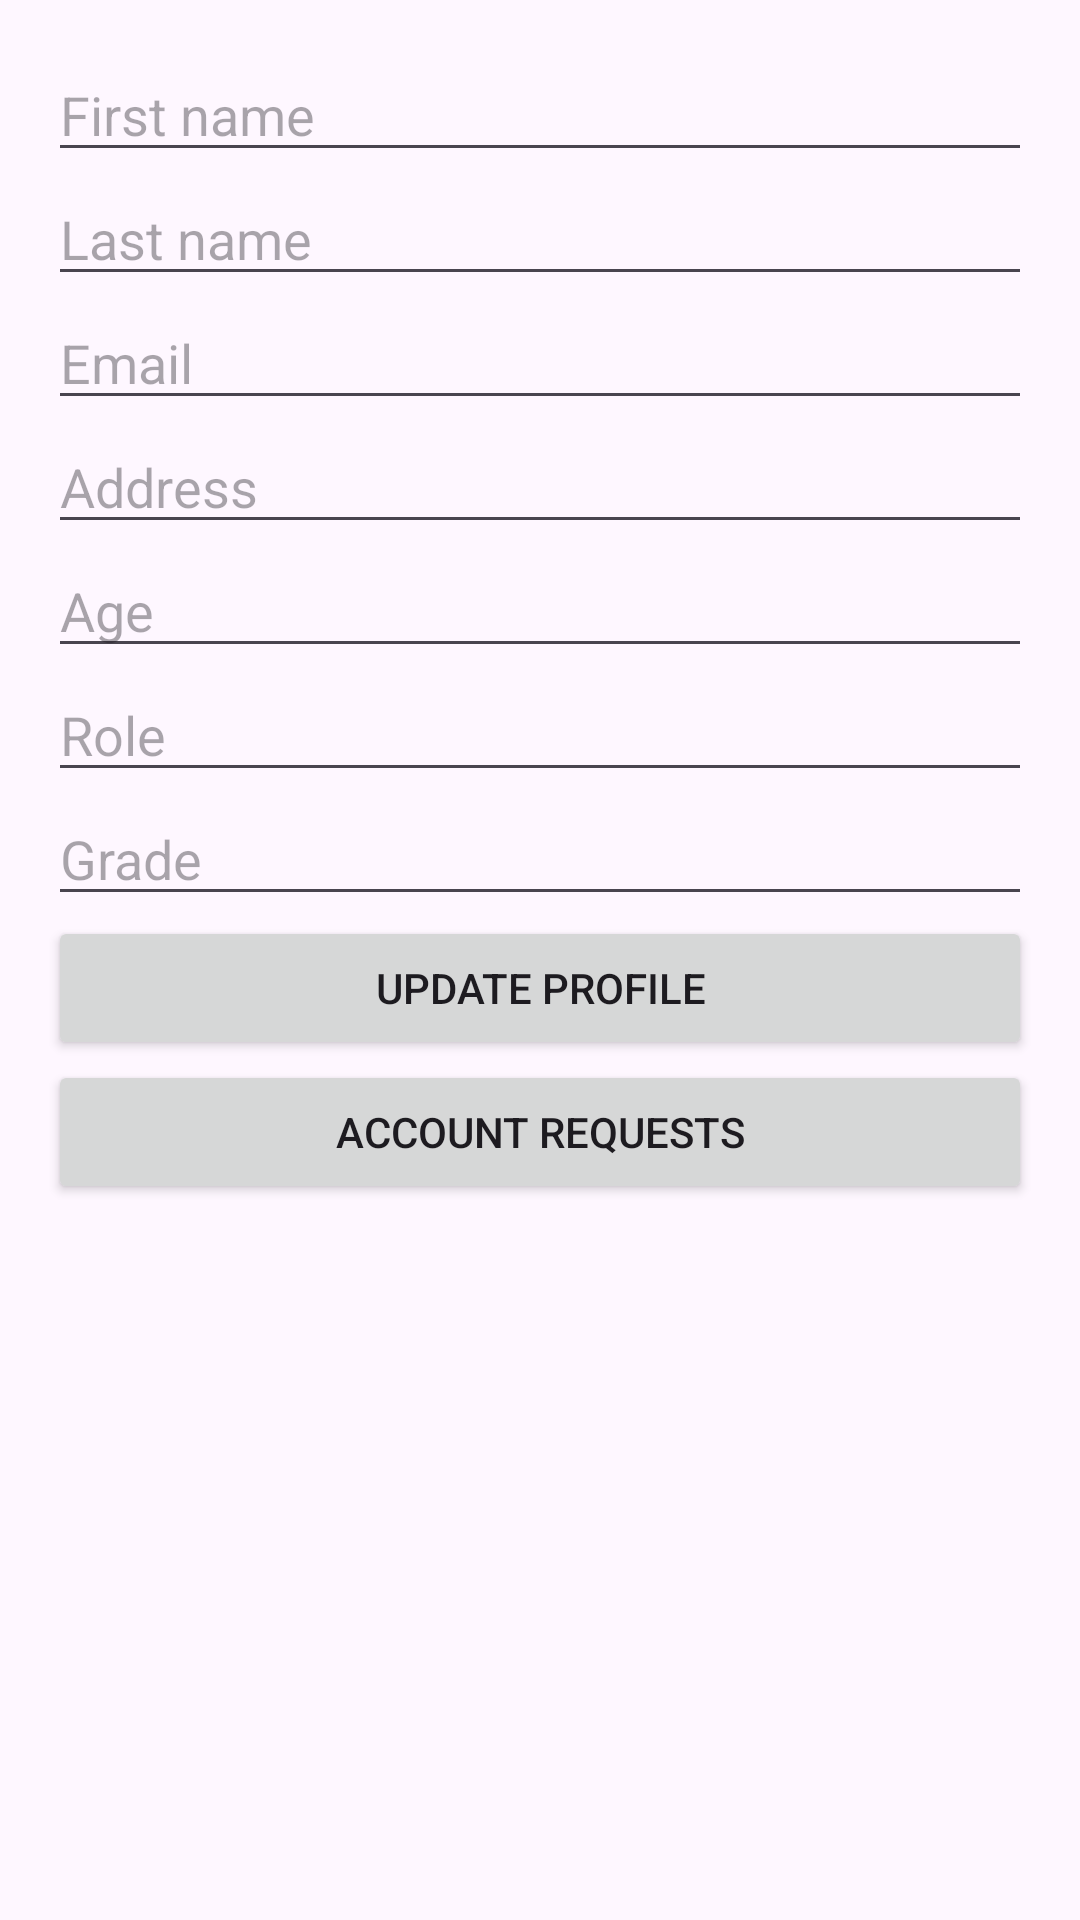

Layout XML and referenced resources for this Android screen:
<!-- AndroidManifest.xml: application theme Theme.Projet_integration11 -->
<!-- res/layout/activity_user_profile.xml -->
<LinearLayout
    xmlns:android="http://schemas.android.com/apk/res/android"
    android:layout_width="match_parent"
    android:layout_height="match_parent"
    android:orientation="vertical"
    android:padding="16dp">

    <EditText
        android:id="@+id/firstName"
        android:layout_width="match_parent"
        android:layout_height="wrap_content"
        android:hint="First name" />

    <EditText
        android:id="@+id/lastName"
        android:layout_width="match_parent"
        android:layout_height="wrap_content"
        android:hint="Last name" />

    <EditText
        android:id="@+id/email"
        android:layout_width="match_parent"
        android:layout_height="wrap_content"
        android:hint="Email" />

    <EditText
        android:id="@+id/address"
        android:layout_width="match_parent"
        android:layout_height="wrap_content"
        android:hint="Address" />

    <EditText
        android:id="@+id/age"
        android:layout_width="match_parent"
        android:layout_height="wrap_content"
        android:hint="Age" />

    <EditText
        android:id="@+id/role"
        android:layout_width="match_parent"
        android:layout_height="wrap_content"
        android:hint="Role" />

    <EditText
        android:id="@+id/grade"
        android:layout_width="match_parent"
        android:layout_height="wrap_content"
        android:hint="Grade" />


    <Button
        android:id="@+id/updateButton"
        android:layout_width="match_parent"
        android:layout_height="wrap_content"
        android:text="Update profile" />

    <Button
        android:id="@+id/requestsButton"
        android:layout_width="match_parent"
        android:layout_height="wrap_content"
        android:text="Account requests" />

</LinearLayout>
<!-- resources referenced by this layout -->
<resources>
  <style name="Theme.Projet_integration11" parent="Base.Theme.Projet_integration11" />
  <style name="Base.Theme.Projet_integration11" parent="Theme.Material3.DayNight.NoActionBar">
          
          
      </style>
</resources>
